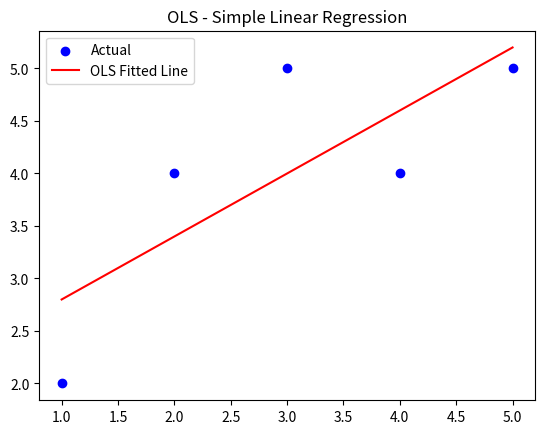

Here is the Python script that generated this plot:
import numpy as np
import matplotlib.pyplot as plt

# Sample data
x = np.array([1, 2, 3, 4, 5])
y = np.array([2, 4, 5, 4, 5])

# OLS method formulas
n = len(x)
x_mean = np.mean(x)
y_mean = np.mean(y)

# Slope (m)
numerator = np.sum((x - x_mean) * (y - y_mean))
denominator = np.sum((x - x_mean) ** 2)
m = numerator / denominator

# Intercept (c)
c = y_mean - m * x_mean

# Predict
y_pred = m * x + c

# Plot
plt.scatter(x, y, color='blue', label='Actual')
plt.plot(x, y_pred, color='red', label='OLS Fitted Line')
plt.legend()
plt.title("OLS - Simple Linear Regression")
plt.show()

print(f"Slope (m): {m}")
print(f"Intercept (c): {c}")
